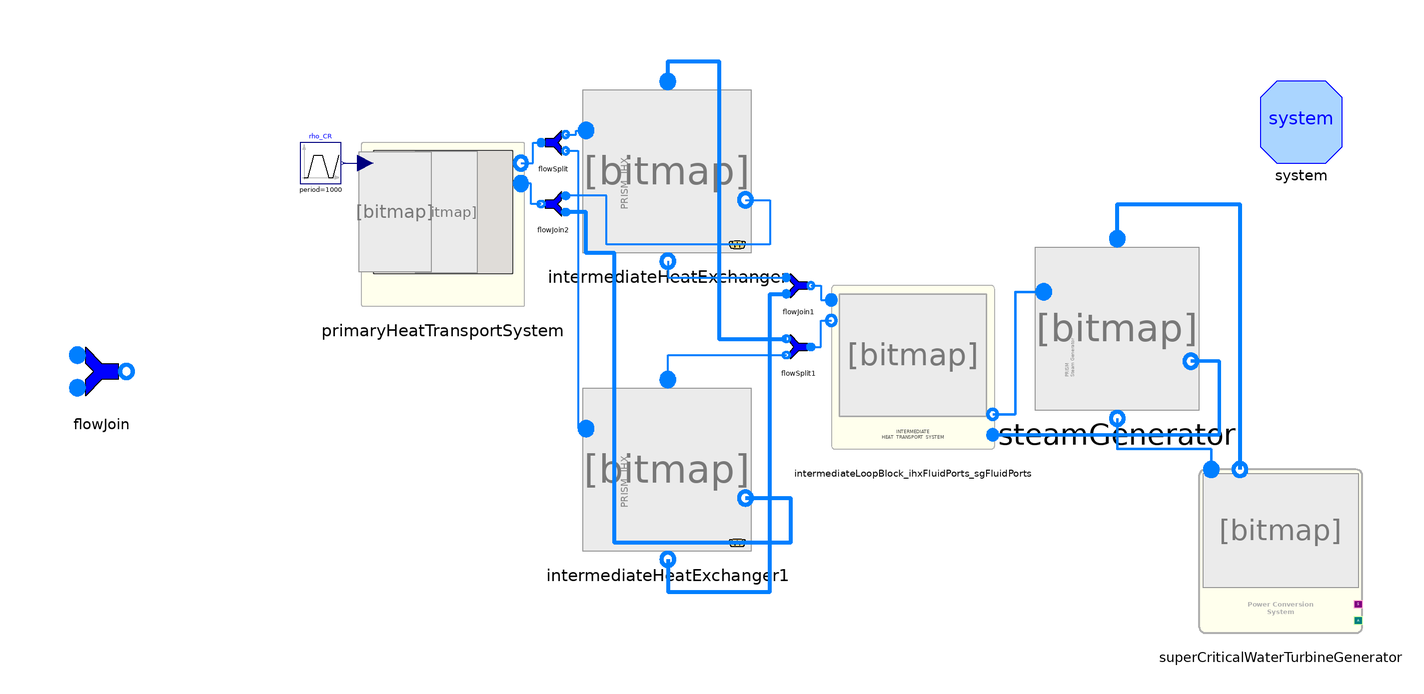

The Modelica model whose source follows is shown above as a component diagram (icons at their Placement, wires along their Line points).

model test_PHTS_2IHX_IHTS_SG_PCS

  // number of Nodes
  parameter Integer nNodes=9 "Number of axial nodes";

  inner System system(Dynamics=ORNL_AdvSMR.Choices.System.Dynamics.SteadyState,
      allowFlowReversal=true)
    annotation (Placement(transformation(extent={{125,45},{105,65}})));

  PrimaryHeatTransportSystem.PrimaryHeatTransportSystem
    primaryHeatTransportSystem(nNodes=10)
    annotation (Placement(transformation(extent={{-115,10},{-75,50}})));
  PowerSystems.HeatExchangers.IntermediateHeatExchanger
    intermediateHeatExchanger(
    redeclare package shellMedium = ORNL_AdvSMR.Media.Fluids.Na,
    redeclare package tubeMedium = ORNL_AdvSMR.Media.Fluids.Na,
    nNodes=nNodes,
    allowFlowReversal=true,
    energyDynamics=Modelica.Fluid.Types.Dynamics.DynamicFreeInitial,
    massDynamics=Modelica.Fluid.Types.Dynamics.FixedInitial,
    momentumDynamics=Modelica.Fluid.Types.Dynamics.SteadyStateInitial,
    shellDiameter=1,
    shellFlowArea=1,
    shellPerimeter=1,
    shellHeatTrArea=1,
    shellWallThickness=1,
    tubeFlowArea=1,
    tubePerimeter=1,
    tubeHeatTrArea=1,
    tubeWallThickness=1,
    tubeWallRho=1,
    tubeWallCp=1,
    tubeWallK=1,
    flowPathLength=1,
    Twall_start=278.15)
    annotation (Placement(transformation(extent={{-60,23},{-20,63}})));

  Modelica.Blocks.Sources.Trapezoid rho_CR(
    nperiod=1,
    period=1000,
    offset=0,
    width=100,
    startTime=2000,
    amplitude=1e-4,
    rising=100,
    falling=100) annotation (Placement(transformation(
        extent={{-5,-5},{5,5}},
        rotation=0,
        origin={-125,45})));
  PowerConversionSystem.RankineCycle.superCriticalWaterTurbineGenerator
    superCriticalWaterTurbineGenerator
    annotation (Placement(transformation(extent={{90,-70},{130,-30}})));
  PowerSystems.HeatExchangers.SteamGenerator steamGenerator
    annotation (Placement(transformation(extent={{50,-15.5},{90,24.5}})));
  IntermediateHeatTransportSystem.IntermediateLoopBlock_ihxFluidPorts_sgFluidPorts
    intermediateLoopBlock_ihxFluidPorts_sgFluidPorts
    annotation (Placement(transformation(extent={{0,-25},{40,15}})));
  PowerSystems.HeatExchangers.IntermediateHeatExchanger
    intermediateHeatExchanger1(
    redeclare package shellMedium = ORNL_AdvSMR.Media.Fluids.Na,
    redeclare package tubeMedium = ORNL_AdvSMR.Media.Fluids.Na,
    nNodes=nNodes,
    allowFlowReversal=true,
    energyDynamics=Modelica.Fluid.Types.Dynamics.DynamicFreeInitial,
    massDynamics=Modelica.Fluid.Types.Dynamics.FixedInitial,
    momentumDynamics=Modelica.Fluid.Types.Dynamics.SteadyStateInitial,
    shellDiameter=1,
    shellFlowArea=1,
    shellPerimeter=1,
    shellHeatTrArea=1,
    shellWallThickness=1,
    tubeFlowArea=1,
    tubePerimeter=1,
    tubeHeatTrArea=1,
    tubeWallThickness=1,
    tubeWallRho=1,
    tubeWallCp=1,
    tubeWallK=1,
    flowPathLength=1,
    Twall_start=278.15)
    annotation (Placement(transformation(extent={{-60,-50},{-20,-10}})));
  Components.FlowJoin flowJoin
    annotation (Placement(transformation(extent={{-188.5,-16},{-168.5,4}})));
  Components.FlowSplit flowSplit
    annotation (Placement(transformation(extent={{-73,45},{-63,55}})));
  Components.FlowJoin flowJoin1
    annotation (Placement(transformation(extent={{-13,10},{-3,20}})));
  Components.FlowSplit flowSplit1
    annotation (Placement(transformation(extent={{-3,-5},{-13,5}})));
  Components.FlowJoin flowJoin2
    annotation (Placement(transformation(extent={{-63,30},{-73,40}})));
equation

  connect(rho_CR.y, primaryHeatTransportSystem.rho_CR) annotation (Line(
      points={{-119.5,45},{-114.048,45}},
      color={0,0,127},
      smooth=Smooth.None));
  connect(intermediateLoopBlock_ihxFluidPorts_sgFluidPorts.sgOut,
    steamGenerator.shellInlet) annotation (Line(
      points={{39.5,-16.5},{45,-16.5},{45,13.5},{52,13.5}},
      color={0,127,255},
      smooth=Smooth.None,
      thickness=1));
  connect(steamGenerator.shellOutlet,
    intermediateLoopBlock_ihxFluidPorts_sgFluidPorts.sgIn) annotation (Line(
      points={{88,-3.5},{95,-3.5},{95,-21.5},{39.5,-21.5}},
      color={0,127,255},
      smooth=Smooth.None,
      thickness=1));
  connect(steamGenerator.tubeOutlet, superCriticalWaterTurbineGenerator.steamIn)
    annotation (Line(
      points={{70,-17.5},{70,-25},{93,-25},{93,-30}},
      color={0,127,255},
      smooth=Smooth.None,
      thickness=1));
  connect(steamGenerator.tubeInlet, superCriticalWaterTurbineGenerator.waterOut)
    annotation (Line(
      points={{70,26.5},{70,35},{100,35},{100,-30}},
      color={0,127,255},
      smooth=Smooth.None,
      thickness=1));
  connect(primaryHeatTransportSystem.primaryOut, flowSplit.in1) annotation (
      Line(
      points={{-75.9524,45},{-73,45},{-73,50},{-71,50}},
      color={0,127,255},
      smooth=Smooth.None,
      thickness=1));
  connect(flowSplit.out1, intermediateHeatExchanger.shellInlet) annotation (
      Line(
      points={{-65,52},{-62.5,52},{-62.5,53},{-60,53}},
      color={0,127,255},
      smooth=Smooth.None,
      thickness=1));
  connect(flowSplit.out2, intermediateHeatExchanger1.shellInlet) annotation (
      Line(
      points={{-65,48},{-62,48},{-62,-20},{-60,-20}},
      color={0,127,255},
      smooth=Smooth.None,
      thickness=1));
  connect(flowJoin1.out, intermediateLoopBlock_ihxFluidPorts_sgFluidPorts.ihxIn)
    annotation (Line(
      points={{-5,15},{-2.5,15},{-2.5,11.5},{0,11.5}},
      color={0,127,255},
      smooth=Smooth.None,
      thickness=1));
  connect(intermediateHeatExchanger.tubeOutlet, flowJoin1.in1) annotation (Line(
      points={{-40,21},{-40,17},{-11,17}},
      color={0,127,255},
      smooth=Smooth.None,
      thickness=1));
  connect(intermediateHeatExchanger1.tubeOutlet, flowJoin1.in2) annotation (
      Line(
      points={{-40,-52},{-40,-60},{-15,-60},{-15,13},{-11,13}},
      color={0,127,255},
      smooth=Smooth.None,
      thickness=1));
  connect(flowSplit1.in1, intermediateLoopBlock_ihxFluidPorts_sgFluidPorts.ihxOut)
    annotation (Line(
      points={{-5,0},{-2.5,0},{-2.5,6.5},{0,6.5}},
      color={0,127,255},
      smooth=Smooth.None,
      thickness=1));
  connect(intermediateHeatExchanger1.tubeInlet, flowSplit1.out2) annotation (
      Line(
      points={{-40,-8},{-40,-2},{-11,-2}},
      color={0,127,255},
      smooth=Smooth.None,
      thickness=1));
  connect(intermediateHeatExchanger.tubeInlet, flowSplit1.out1) annotation (
      Line(
      points={{-40,65},{-40,70},{-27.5,70},{-27.5,2},{-11,2}},
      color={0,127,255},
      smooth=Smooth.None,
      thickness=1));
  connect(flowJoin2.out, primaryHeatTransportSystem.primaryReturn) annotation (
      Line(
      points={{-71,35},{-73.5,35},{-73.5,40},{-75.9524,40}},
      color={0,127,255},
      smooth=Smooth.None,
      thickness=1));
  connect(intermediateHeatExchanger.shellOutlet, flowJoin2.in1) annotation (
      Line(
      points={{-21,36},{-15,36},{-15,25},{-55,25},{-55,37},{-65,37}},
      color={0,127,255},
      smooth=Smooth.None,
      thickness=1));
  connect(intermediateHeatExchanger1.shellOutlet, flowJoin2.in2) annotation (
      Line(
      points={{-21,-37},{-10,-37},{-10,-48},{-53,-48},{-53,23},{-60,23},{-60,33},
          {-65,33}},
      color={0,127,255},
      smooth=Smooth.None,
      thickness=1));
  annotation (
    Diagram(coordinateSystem(
        preserveAspectRatio=false,
        extent={{-130,-70},{130,70}},
        grid={0.5,0.5}), graphics),
    Icon(coordinateSystem(
        preserveAspectRatio=false,
        extent={{-130,-70},{130,70}},
        grid={0.5,0.5})),
    experiment(
      StopTime=10000,
      __Dymola_NumberOfIntervals=1000,
      Tolerance=1e-006,
      __Dymola_Algorithm="Cvode"),
    __Dymola_experimentSetupOutput);
end test_PHTS_2IHX_IHTS_SG_PCS;